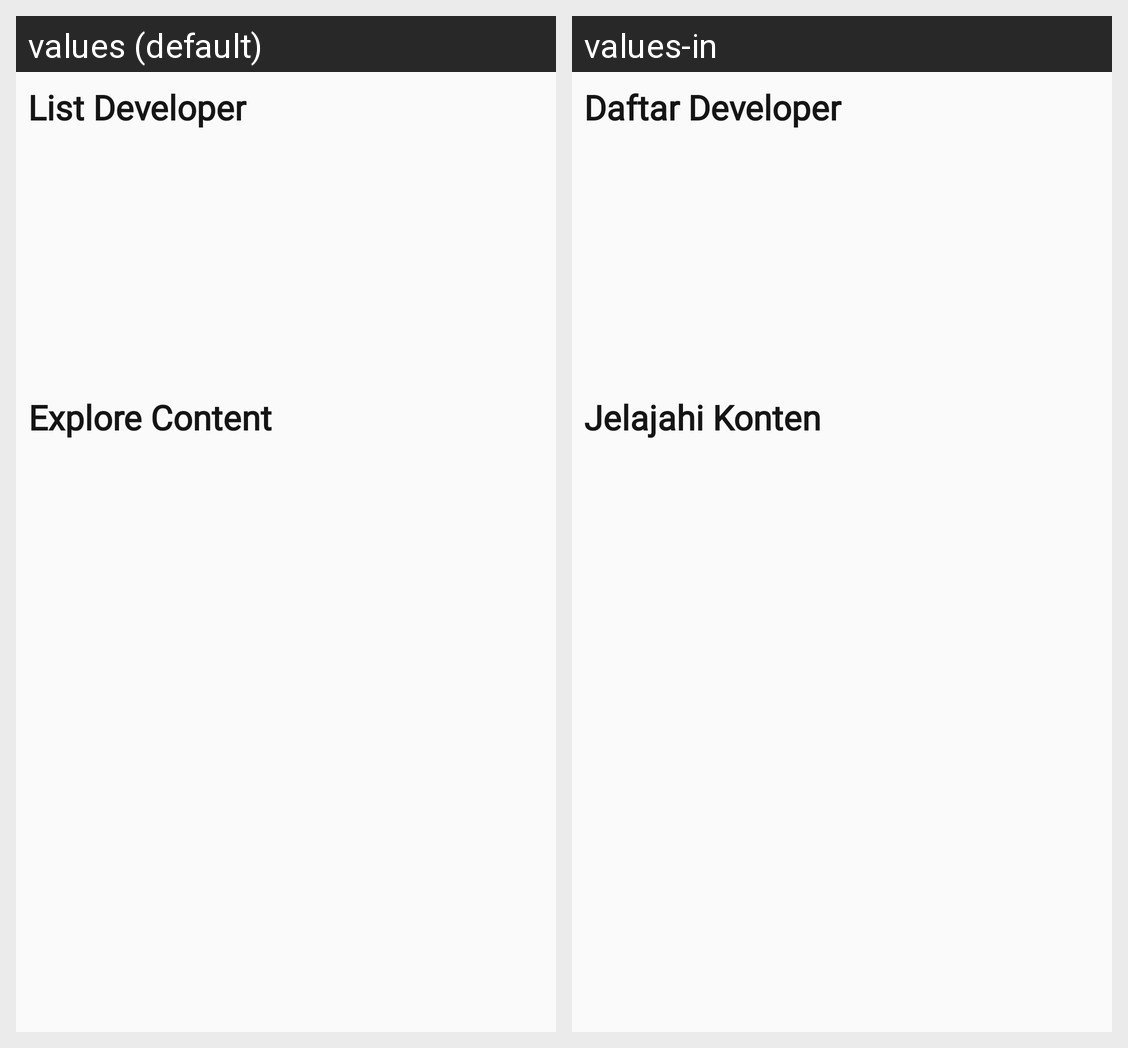

Strings drawn on this Android screen and how each of the app's shown locales translates them:
Android screen res/layout/fragment_home.xml rendered under 2 locales, left to right: values (default), values-in. Device: Nexus 5 (rendered at 1080×1920; each locale shown at half size, 540×960, under a caption strip naming it); theme AppTheme.
Strings drawn on this screen, with the default value and each locale's value (text and hints the layout hard-codes, and strings that could not be matched under every locale, appear in the picture but are not listed):

list_developer
  values: List Developer
  values-in: Daftar Developer

explore_content
  values: Explore Content
  values-in: Jelajahi Konten
